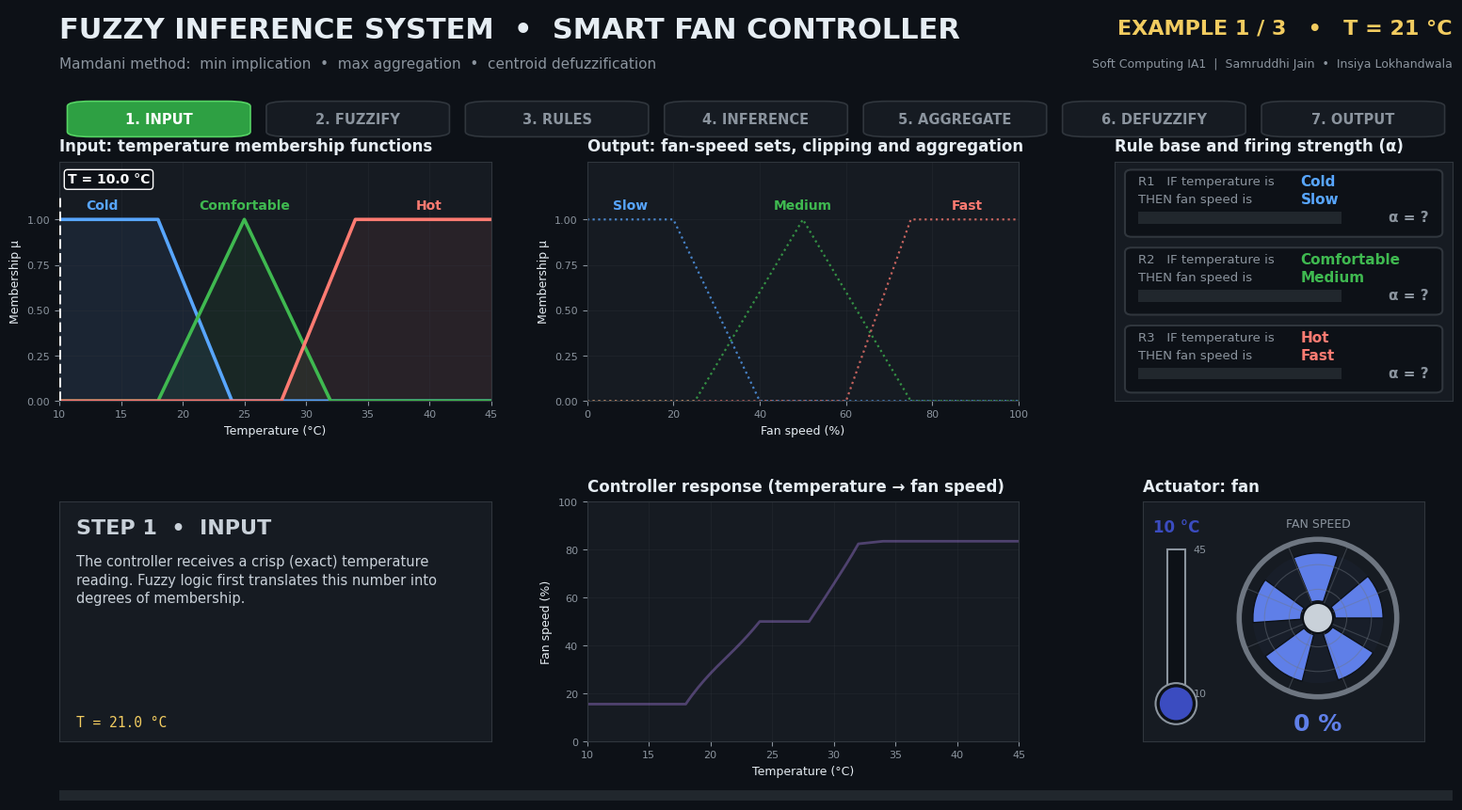

Write the Python code that produced this figure.

import sys
import textwrap
import numpy as np
import matplotlib.pyplot as plt
from matplotlib.animation import FuncAnimation, FFMpegWriter, PillowWriter
from matplotlib.patches import Circle, Wedge, FancyBboxPatch, Rectangle

# ============================================================
# SETTINGS  (change the temperatures to test other cases)
# ============================================================
EXAMPLES = [21, 30, 38]              # test temperatures in deg C
STEP_FRAMES = [16, 24, 24, 28, 20, 30, 30]   # frames spent on each of the 7 steps
INTERVAL_MS = 35                      # delay between frames (ms) - smaller = faster
SPEED_UP = 1                          # 1 = normal, 2 = twice as fast, 3 = very fast (skips frames)
BLIT = "--save" not in sys.argv       # blitting redraws only the moving parts -> much smoother/faster

# ============================================================
# FUZZY SYSTEM DEFINITION
# ============================================================
T = np.linspace(10, 45, 701)          # temperature universe (deg C)
F = np.linspace(0, 100, 1001)         # fan-speed universe (%)


def trapezoid(x, a, b, c, d):
    """Trapezoidal membership function. a == b or c == d gives a vertical edge."""
    x = np.asarray(x, dtype=float)
    y = np.zeros_like(x)
    if a == b:
        y[x <= b] = 1.0
    else:
        m = (x >= a) & (x < b)
        y[m] = (x[m] - a) / (b - a)
    y[(x >= b) & (x <= c)] = 1.0
    if c == d:
        y[x >= c] = 1.0
    else:
        m = (x > c) & (x <= d)
        y[m] = (d - x[m]) / (d - c)
    return y


def triangle(x, a, b, c):
    """Triangular membership function (a trapezoid with a single-point top)."""
    return trapezoid(x, a, b, b, c)


IN_SETS = {
    "Cold":        (trapezoid, (10, 10, 18, 24)),
    "Comfortable": (triangle,  (18, 25, 32)),
    "Hot":         (trapezoid, (28, 34, 45, 45)),
}
OUT_SETS = {
    "Slow":   (trapezoid, (0, 0, 20, 40)),
    "Medium": (triangle,  (25, 50, 75)),
    "Fast":   (trapezoid, (60, 75, 100, 100)),
}
RULES = [("Cold", "Slow"), ("Comfortable", "Medium"), ("Hot", "Fast")]   # IF ... THEN ...

in_curves = {n: f(T, *p) for n, (f, p) in IN_SETS.items()}
out_curves = {n: f(F, *p) for n, (f, p) in OUT_SETS.items()}


def infer(temp):
    """Full Mamdani inference for one crisp temperature."""
    mu = {n: float(f(np.array([temp]), *p)[0]) for n, (f, p) in IN_SETS.items()}   # fuzzification
    alphas = [mu[a] for a, _ in RULES]                                              # rule strengths
    clipped = [np.minimum(out_curves[c], al) for (_, c), al in zip(RULES, alphas)]  # implication (min)
    agg = np.maximum.reduce(clipped)                                                # aggregation (max)
    y = float(np.sum(F * agg) / np.sum(agg)) if np.sum(agg) > 0 else 0.0            # centroid
    return {"mu": mu, "alphas": alphas, "agg": agg, "y": y}


RESULTS = [infer(t) for t in EXAMPLES]
SWEEP_T = np.linspace(10, 45, 141)
SWEEP_Y = np.array([infer(t)["y"] for t in SWEEP_T])         # full input-output curve

# ============================================================
# ANIMATION TIMELINE
# ============================================================
STEP_NAMES = ["INPUT", "FUZZIFY", "RULES", "INFERENCE", "AGGREGATE", "DEFUZZIFY", "OUTPUT"]
STEP_END = np.cumsum(STEP_FRAMES)
FRAMES_PER_EX = int(STEP_END[-1])
TOTAL_FRAMES = FRAMES_PER_EX * len(EXAMPLES)


def ease(p):
    p = min(max(p, 0.0), 1.0)
    return p * p * (3 - 2 * p)


def locate(frame):
    """frame -> (example index, step index, raw progress 0..1 inside the step)."""
    ex, lf = divmod(frame, FRAMES_PER_EX)
    step = int(np.searchsorted(STEP_END, lf, side="right"))
    start = STEP_END[step - 1] if step else 0
    p = (lf - start) / max(STEP_FRAMES[step] - 1, 1)
    return ex, step, p


def fan_speed_at(frame):
    """Fan speed changes smoothly from the previous result to the new one during DEFUZZIFY."""
    ex, step, p = locate(frame)
    prev = RESULTS[ex - 1]["y"] if ex > 0 else 0.0
    new = RESULTS[ex]["y"]
    if step < 5:
        return prev
    if step == 5:
        return prev + (new - prev) * ease(p)
    return new


SPEED = np.array([fan_speed_at(f) for f in range(TOTAL_FRAMES)])
ANGLE = np.cumsum(SPEED / 100.0 * 14.0 + (SPEED > 0.5) * 1.0)   # blade angle (deg), integrated speed

# ============================================================
# STYLE
# ============================================================
BG, PANEL, GRID = "#0d1117", "#161b22", "#30363d"
TEXT, MUTED = "#e6edf3", "#8b949e"
RULE_COLORS = ["#58a6ff", "#3fb950", "#ff7b72"]      # cold/slow, comfortable/medium, hot/fast
AGG_COLOR, CENTROID_COLOR = "#bc8cff", "#f2cc60"
IN_COLOR = dict(zip(IN_SETS, RULE_COLORS))
OUT_COLOR = dict(zip(OUT_SETS, RULE_COLORS))

plt.rcParams.update({
    "font.family": "DejaVu Sans",
    "axes.facecolor": PANEL, "axes.edgecolor": GRID, "axes.labelcolor": TEXT,
    "xtick.color": MUTED, "ytick.color": MUTED, "text.color": TEXT,
    "axes.titlecolor": TEXT, "grid.color": GRID,
})


def style_axes(ax, title):
    ax.set_title(title, fontsize=12, fontweight="bold", pad=8, loc="left")
    ax.grid(alpha=0.35, lw=0.6)
    ax.tick_params(labelsize=8)
    for s in ax.spines.values():
        s.set_color(GRID)


def blank_axes(ax, title=None):
    ax.set_xticks([])
    ax.set_yticks([])
    for s in ax.spines.values():
        s.set_color(GRID)
    if title:
        ax.set_title(title, fontsize=12, fontweight="bold", pad=8, loc="left")


# ============================================================
# FIGURE LAYOUT
# ============================================================
fig = plt.figure(figsize=(16, 9), facecolor=BG)
gs = fig.add_gridspec(2, 3, left=0.05, right=0.975, top=0.79, bottom=0.105,
                      hspace=0.42, wspace=0.24, width_ratios=[1.15, 1.15, 0.9])
ax_in, ax_out, ax_rules = (fig.add_subplot(gs[0, i]) for i in range(3))
ax_txt, ax_curve, ax_fan = (fig.add_subplot(gs[1, i]) for i in range(3))

fig.text(0.05, 0.945, "FUZZY INFERENCE SYSTEM  \u2022  SMART FAN CONTROLLER",
         fontsize=22, fontweight="bold", ha="left", va="center")
fig.text(0.05, 0.905, "Mamdani method:  min implication  \u2022  max aggregation  \u2022  centroid defuzzification",
         fontsize=11, color=MUTED, ha="left", va="center")
ax_head = fig.add_axes([0.55, 0.925, 0.425, 0.045])
ax_head.axis("off")
ax_head.set_xlim(0, 1)
ax_head.set_ylim(0, 1)
counter = ax_head.text(1.0, 0.5, "", fontsize=16, fontweight="bold", color=CENTROID_COLOR, ha="right", va="center")
fig.text(0.975, 0.905, "Soft Computing IA1  |  Samruddhi Jain  \u2022  Insiya Lokhandwala",
         fontsize=9, color=MUTED, ha="right", va="center")

# ---- step tracker -------------------------------------------------
ax_steps = fig.add_axes([0.05, 0.815, 0.925, 0.05])
ax_steps.set_xlim(0, len(STEP_NAMES))
ax_steps.set_ylim(0, 1)
ax_steps.axis("off")
chips = []
for i, name in enumerate(STEP_NAMES):
    box = FancyBboxPatch((i + 0.04, 0.08), 0.92, 0.84, boxstyle="round,pad=0,rounding_size=0.12",
                         fc=PANEL, ec=GRID, lw=1.2)
    ax_steps.add_patch(box)
    txt = ax_steps.text(i + 0.5, 0.5, f"{i + 1}. {name}", ha="center", va="center",
                        fontsize=10.5, color=MUTED, fontweight="bold")
    chips.append((box, txt))

# ---- 1. input membership functions ---------------------------------
style_axes(ax_in, "Input: temperature membership functions")
for name, curve in in_curves.items():
    ax_in.plot(T, curve, color=IN_COLOR[name], lw=2.6)
    ax_in.fill_between(T, curve, color=IN_COLOR[name], alpha=0.08)
for name, x in zip(IN_SETS, [13.5, 25, 40]):
    ax_in.text(x, 1.04, name, color=IN_COLOR[name], ha="center", va="bottom", fontsize=10, fontweight="bold")
ax_in.set_xlim(10, 45)
ax_in.set_ylim(0, 1.32)
ax_in.set_yticks([0, 0.25, 0.5, 0.75, 1.0])
ax_in.set_xlabel("Temperature (\u00b0C)", fontsize=9)
ax_in.set_ylabel("Membership \u03bc", fontsize=9)
in_vline, = ax_in.plot([], [], color="white", lw=2, ls="--", zorder=5)
in_label = ax_in.text(0, 1.2, "", color="white", ha="center", va="center", fontsize=10, fontweight="bold",
                      bbox=dict(boxstyle="round,pad=0.25", fc=BG, ec="white", lw=1))
in_drops, in_dots, in_vals = [], [], []
for name in IN_SETS:
    d, = ax_in.plot([], [], color=IN_COLOR[name], lw=3, zorder=6)
    dot, = ax_in.plot([], [], "o", color=IN_COLOR[name], ms=10, mec="white", mew=1.5, zorder=7)
    v = ax_in.text(0, 0, "", color=IN_COLOR[name], fontsize=10, fontweight="bold", va="center")
    in_drops.append(d)
    in_dots.append(dot)
    in_vals.append(v)

# ---- 2. output membership functions --------------------------------
style_axes(ax_out, "Output: fan-speed sets, clipping and aggregation")
for name, curve in out_curves.items():
    ax_out.plot(F, curve, color=OUT_COLOR[name], lw=1.6, ls=":", alpha=0.75)
for name, x in zip(OUT_SETS, [10, 50, 88]):
    ax_out.text(x, 1.04, name, color=OUT_COLOR[name], ha="center", va="bottom", fontsize=10, fontweight="bold")
ax_out.set_xlim(0, 100)
ax_out.set_ylim(0, 1.32)
ax_out.set_yticks([0, 0.25, 0.5, 0.75, 1.0])
ax_out.set_xlabel("Fan speed (%)", fontsize=9)
ax_out.set_ylabel("Membership \u03bc", fontsize=9)
dyn_out = []                                                    # artists redrawn every frame
alpha_lines = [ax_out.plot([], [], color=c, lw=1.5, ls="--", zorder=4)[0] for c in RULE_COLORS]
alpha_txts = [ax_out.text(0, 0, "", color=c, fontsize=9, fontweight="bold", ha="center", va="bottom") for c in RULE_COLORS]
agg_line, = ax_out.plot([], [], color=AGG_COLOR, lw=2.6, zorder=6)
cen_line, = ax_out.plot([], [], color=CENTROID_COLOR, lw=2.6, zorder=8)
cen_mark, = ax_out.plot([], [], "^", color=CENTROID_COLOR, ms=12, zorder=9)
cen_txt = ax_out.text(0, 1.2, "", color=CENTROID_COLOR, ha="center", va="center", fontsize=10, fontweight="bold",
                      bbox=dict(boxstyle="round,pad=0.25", fc=BG, ec=CENTROID_COLOR, lw=1))

# ---- 3. rule panel --------------------------------------------------
blank_axes(ax_rules, "Rule base and firing strength (\u03b1)")
ax_rules.set_xlim(0, 1)
ax_rules.set_ylim(0, 1)
rule_cards, rule_bars, rule_vals = [], [], []
for i, ((a, c), col) in enumerate(zip(RULES, RULE_COLORS)):
    top = 0.975 - i * 0.325
    ax_rules.add_patch(FancyBboxPatch((0.03, top - 0.29), 0.94, 0.28, boxstyle="round,pad=0,rounding_size=0.02",
                                      fc=BG, ec="none"))
    card = FancyBboxPatch((0.03, top - 0.29), 0.94, 0.28, boxstyle="round,pad=0,rounding_size=0.02",
                          fc="none", ec=GRID, lw=1.5)
    ax_rules.add_patch(card)
    ax_rules.text(0.07, top - 0.06, f"R{i + 1}   IF temperature is", color=MUTED, fontsize=9.5, va="center")
    ax_rules.text(0.55, top - 0.06, a, color=col, fontsize=11, fontweight="bold", va="center")
    ax_rules.text(0.07, top - 0.135, "THEN fan speed is", color=MUTED, fontsize=9.5, va="center")
    ax_rules.text(0.55, top - 0.135, c, color=col, fontsize=11, fontweight="bold", va="center")
    ax_rules.add_patch(Rectangle((0.07, top - 0.235), 0.60, 0.05, fc=GRID, ec="none", alpha=0.6))
    bar = Rectangle((0.07, top - 0.235), 0.0, 0.05, fc=col, ec="none")
    ax_rules.add_patch(bar)
    val = ax_rules.text(0.93, top - 0.21, "", color=TEXT, fontsize=11, fontweight="bold", ha="right", va="center")
    rule_cards.append(card)
    rule_bars.append(bar)
    rule_vals.append(val)

# ---- 4. explanation panel -------------------------------------------
blank_axes(ax_txt)
ax_txt.set_xlim(0, 1)
ax_txt.set_ylim(0, 1)
step_title = ax_txt.text(0.04, 0.93, "", fontsize=16, fontweight="bold", va="top")
step_desc = ax_txt.text(0.04, 0.78, "", fontsize=10.5, color="#c9d1d9", va="top", linespacing=1.4)
step_math = ax_txt.text(0.04, 0.05, "", fontsize=10.5, color=CENTROID_COLOR, va="bottom",
                        family="DejaVu Sans Mono", linespacing=1.55)

# ---- 5. input-output characteristic ---------------------------------
style_axes(ax_curve, "Controller response (temperature \u2192 fan speed)")
ax_curve.plot(SWEEP_T, SWEEP_Y, color=AGG_COLOR, lw=2, alpha=0.35)
ax_curve.set_xlim(10, 45)
ax_curve.set_ylim(0, 100)
ax_curve.set_xlabel("Temperature (\u00b0C)", fontsize=9)
ax_curve.set_ylabel("Fan speed (%)", fontsize=9)
curve_vline, = ax_curve.plot([], [], color="white", lw=1.2, ls="--", alpha=0.6)
curve_hline, = ax_curve.plot([], [], color=CENTROID_COLOR, lw=1.2, ls="--", alpha=0.7)
curve_pts = [ax_curve.plot([], [], "o", color=CENTROID_COLOR, ms=8, mec="white", mew=1, zorder=5)[0] for _ in EXAMPLES]
curve_txts = [ax_curve.text(0, 0, "", color=TEXT, fontsize=8.5, fontweight="bold") for _ in EXAMPLES]

# ---- 6. fan and thermometer ----------------------------------------
blank_axes(ax_fan, "Actuator: fan")
ax_fan.set_aspect("equal")
ax_fan.set_xlim(-2.35, 1.75)
ax_fan.set_ylim(-1.75, 1.75)
CX, CY = 0.2, 0.05
ax_fan.add_patch(Rectangle((-2.0, -1.05), 0.26, 2.1, fc=BG, ec=MUTED, lw=1.5, zorder=2))
ax_fan.add_patch(Circle((-1.87, -1.2), 0.3, fc=BG, ec=MUTED, lw=1.5, zorder=2))
therm_fill = Rectangle((-1.96, -1.05), 0.18, 0.0, fc="tab:blue", ec="none", zorder=3)
therm_bulb = Circle((-1.87, -1.2), 0.24, fc="tab:blue", ec="none", zorder=3)
ax_fan.add_patch(therm_fill)
ax_fan.add_patch(therm_bulb)
ax_fan.text(-1.62, 1.05, "45", color=MUTED, fontsize=8, va="center")
ax_fan.text(-1.62, -1.05, "10", color=MUTED, fontsize=8, va="center")
therm_txt = ax_fan.text(-1.87, 1.38, "", fontsize=12, fontweight="bold", ha="center", va="center")
cage = []
cage.append(ax_fan.add_patch(Circle((CX, CY), 1.15, fc="none", ec="#6e7681", lw=4, zorder=6)))
for r in (0.78, 0.42):
    cage.append(ax_fan.add_patch(Circle((CX, CY), r, fc="none", ec="#6e7681", lw=0.8, alpha=0.45, zorder=6)))
for k in range(8):
    a = np.deg2rad(k * 45 + 22.5)
    cage.extend(ax_fan.plot([CX, CX + 1.15 * np.cos(a)], [CY, CY + 1.15 * np.sin(a)], color="#6e7681", lw=0.8, alpha=0.4, zorder=6))
fan_disk = Circle((CX, CY), 0.95, fc="tab:blue", ec="none", alpha=0.0, zorder=3)
ax_fan.add_patch(fan_disk)
BLADES = 5
blades = []
for k in range(BLADES):
    w = Wedge((CX, CY), 0.95, k * 72, k * 72 + 40, width=0.7, fc="tab:blue", ec=BG, lw=1, zorder=4)
    ax_fan.add_patch(w)
    blades.append(w)
cage.append(ax_fan.add_patch(Circle((CX, CY), 0.22, fc="#c9d1d9", ec=BG, lw=1.5, zorder=7)))
speed_txt = ax_fan.text(CX, -1.5, "", fontsize=18, fontweight="bold", ha="center", va="center")
ax_fan.text(CX, 1.42, "FAN SPEED", fontsize=9, color=MUTED, ha="center", va="center")

# ---- progress bar ---------------------------------------------------
ax_prog = fig.add_axes([0.05, 0.035, 0.925, 0.012])
ax_prog.set_xlim(0, 1)
ax_prog.set_ylim(0, 1)
ax_prog.axis("off")
ax_prog.add_patch(Rectangle((0, 0), 1, 1, fc=GRID, ec="none", alpha=0.6))
prog_bar = Rectangle((0, 0), 0, 1, fc="#2ea043", ec="none")
ax_prog.add_patch(prog_bar)

# ============================================================
# EXPLANATION TEXT
# ============================================================
DESCRIPTIONS = [
    "The controller receives a crisp (exact) temperature reading. Fuzzy logic first translates this number into degrees of membership.",
    "Each temperature set answers: how much does this temperature belong to me? The answer is a degree from 0 (not at all) to 1 (fully).",
    "Each rule is IF <temperature set> THEN <fan set>. With one condition, the firing strength \u03b1 equals the membership degree of that condition.",
    "Mamdani implication: every rule clips its output set at height \u03b1. A weak rule gives a low set, and \u03b1 = 0 gives nothing at all.",
    "All clipped sets are merged with the max operator into one fuzzy output set: the combined opinion of all rules about the fan speed.",
    "The centroid (centre of gravity) of the merged area is the crisp answer: the sum of y\u00b7\u03bc(y) divided by the sum of \u03bc(y).",
    "The controller sends the crisp speed to the fan: a higher speed means faster blades. The point is added to the response curve.",
]
STEP_COLORS = ["#c9d1d9", "#58a6ff", "#3fb950", "#ff7b72", AGG_COLOR, CENTROID_COLOR, "#2ea043"]


def step_math_text(step, ex, x_shown):
    r, t = RESULTS[ex], EXAMPLES[ex]
    mu, al = r["mu"], r["alphas"]
    if step == 0:
        return f"T = {t:.1f} \u00b0C"
    if step == 1:
        return "\n".join(f"\u03bc({n:<11}) = {mu[n]:.2f}" for n in IN_SETS)
    if step == 2:
        return "\n".join(f"R{i + 1}:  \u03b1 = \u03bc({a}) = {al[i]:.2f}" for i, (a, _) in enumerate(RULES))
    if step == 3:
        return "\n".join(f"{c}\u2032 = min({c}(y), {al[i]:.2f})" for i, (_, c) in enumerate(RULES))
    if step == 4:
        return "\u03bcagg(y) = max( Slow\u2032, Medium\u2032, Fast\u2032 )"
    if step == 5:
        return f"y* = \u03a3 y\u00b7\u03bcagg(y) / \u03a3 \u03bcagg(y)\n   = {x_shown:.1f} %"
    return f"T = {t:.0f} \u00b0C   \u2192   fan speed = {r['y']:.1f} %"


def clear_dynamic():
    for a in dyn_out:
        a.remove()
    dyn_out.clear()


def add_fill(y, color, alpha, z):
    coll = ax_out.fill_between(F, y, color=color, alpha=alpha, lw=0, zorder=z)
    coll.set_animated(BLIT)
    dyn_out.append(coll)


# every artist that changes from frame to frame (redrawn on top of a cached background when blitting)
DYNAMIC = (
    [counter, in_vline, in_label, agg_line, cen_line, cen_mark, cen_txt, step_title, step_desc, step_math,
     curve_vline, curve_hline, fan_disk, speed_txt, therm_fill, therm_bulb, therm_txt, prog_bar]
    + [a for pair in chips for a in pair]
    + in_drops + in_dots + in_vals + alpha_lines + alpha_txts
    + rule_cards + rule_bars + rule_vals + curve_pts + curve_txts + blades + cage
)


# ============================================================
# FRAME UPDATE
# ============================================================
def update(frame):
    ex, step, p = locate(frame)
    e = ease(p)
    t = EXAMPLES[ex]
    R = RESULTS[ex]
    prev_t = EXAMPLES[ex - 1] if ex > 0 else 10

    counter.set_text(f"EXAMPLE {ex + 1} / {len(EXAMPLES)}   \u2022   T = {t} \u00b0C")

    # step tracker
    for i, (box, txt) in enumerate(chips):
        if i == step:
            box.set_facecolor("#2ea043"); box.set_edgecolor("#56d364"); txt.set_color("white")
        elif i < step:
            box.set_facecolor("#16311f"); box.set_edgecolor("#2ea043"); txt.set_color("#7ee787")
        else:
            box.set_facecolor(PANEL); box.set_edgecolor(GRID); txt.set_color(MUTED)

    # ---------- input plot ----------
    x_line = 10 + (t - 10) * e if step == 0 else t
    in_vline.set_data([x_line, x_line], [0, 1.12])
    in_label.set_position((min(max(x_line, 14), 41), 1.22))
    in_label.set_text(f"T = {x_line:.1f} \u00b0C")
    for i, name in enumerate(IN_SETS):
        mu = R["mu"][name]
        if step >= 1:
            h = mu * e if step == 1 else mu
            in_drops[i].set_data([t, t], [0, h])
            in_dots[i].set_data([t], [h])
            left = (name == "Cold") or (name == "Comfortable" and t > 25)
            in_vals[i].set_position((t - 0.9 if left else t + 0.9, max(h, 0.045)))
            in_vals[i].set_ha("right" if left else "left")
            in_vals[i].set_text(f"{h:.2f}")
        else:
            in_drops[i].set_data([], [])
            in_dots[i].set_data([], [])
            in_vals[i].set_text("")

    # ---------- output plot ----------
    clear_dynamic()
    for i in range(3):
        alpha_lines[i].set_data([], [])
        alpha_txts[i].set_text("")
    agg_line.set_data([], [])
    cen_line.set_data([], [])
    cen_mark.set_data([], [])
    cen_txt.set_text("")
    if step >= 3:
        for i, (_, cname) in enumerate(RULES):
            al = R["alphas"][i]
            level = al * e if step == 3 else al
            fill_a = 0.55 if step == 3 else (0.55 - 0.4 * e if step == 4 else 0.15)
            if step >= 5:
                fill_a = 0.12
            clip = np.minimum(out_curves[cname], level)
            add_fill(clip, RULE_COLORS[i], fill_a, 2)
            if step <= 4 and al > 0.005:
                alpha_lines[i].set_data([0, 100], [level, level])
                alpha_txts[i].set_position(([11, 50, 88][i], level + 0.02))
                alpha_txts[i].set_text(f"\u03b1{i + 1} = {level:.2f}")
    if step >= 4:
        agg_a = 0.6 * e if step == 4 else 0.6
        add_fill(R["agg"], AGG_COLOR, agg_a, 3)
        agg_line.set_data(F, R["agg"] if (step > 4 or p > 0.25) else np.full_like(F, np.nan))
    x_c = R["y"] * e if step == 5 else R["y"]
    if step >= 5:
        cen_line.set_data([x_c, x_c], [0, 1.12])
        cen_mark.set_data([x_c], [0.08])
        cen_txt.set_position((min(max(x_c, 10), 90), 1.22))
        cen_txt.set_text(f"y* = {x_c:.1f} %")

    # ---------- rule panel ----------
    for i in range(3):
        al = R["alphas"][i]
        if step >= 2:
            w = 0.60 * al * (e if step == 2 else 1.0)
            rule_bars[i].set_width(w)
            rule_vals[i].set_text(f"\u03b1 = {al * (e if step == 2 else 1.0):.2f}")
            rule_vals[i].set_color(TEXT if al > 0.005 else MUTED)
            rule_cards[i].set_edgecolor(RULE_COLORS[i] if al > 0.005 else GRID)
            rule_cards[i].set_linewidth(2.4 if al > 0.005 else 1.5)
        else:
            rule_bars[i].set_width(0)
            rule_vals[i].set_text("\u03b1 = ?")
            rule_vals[i].set_color(MUTED)
            rule_cards[i].set_edgecolor(GRID)
            rule_cards[i].set_linewidth(1.5)

    # ---------- explanation panel ----------
    step_title.set_text(f"STEP {step + 1}  \u2022  {STEP_NAMES[step]}")
    step_title.set_color(STEP_COLORS[step])
    step_desc.set_text(textwrap.fill(DESCRIPTIONS[step], 54))
    step_math.set_text(step_math_text(step, ex, x_c))

    # ---------- response curve ----------
    if step == 0:
        curve_vline.set_data([x_line, x_line], [0, 100])
    else:
        curve_vline.set_data([t, t], [0, 100])
    for k in range(len(EXAMPLES)):
        if k < ex:
            yk = RESULTS[k]["y"]
            curve_pts[k].set_data([EXAMPLES[k]], [yk])
            curve_txts[k].set_position((EXAMPLES[k] + 0.8, max(yk - 7, 3)))
            curve_txts[k].set_text(f"{yk:.1f}%")
        elif k == ex and step >= 5:
            yk = R["y"] * (e if step == 5 else 1.0)
            curve_pts[k].set_data([t], [yk])
            curve_pts[k].set_markersize(8 + (4 * np.sin(np.pi * e) if step == 6 else 0))
            curve_txts[k].set_position((t + 0.8, max(yk - 7, 3)))
            curve_txts[k].set_text(f"{yk:.1f}%")
        else:
            curve_pts[k].set_data([], [])
            curve_txts[k].set_text("")
    if step >= 5:
        yk = R["y"] * (e if step == 5 else 1.0)
        curve_hline.set_data([10, t], [yk, yk])
    else:
        curve_hline.set_data([], [])

    # ---------- fan and thermometer ----------
    speed = SPEED[frame]
    col = plt.cm.coolwarm(0.12 + 0.8 * speed / 100.0)
    for k, w in enumerate(blades):
        th = ANGLE[frame] + k * 72
        w.set_theta1(th)
        w.set_theta2(th + 40)
        w.set_facecolor(col)
    fan_disk.set_facecolor(col)
    fan_disk.set_alpha(0.04 + 0.22 * speed / 100.0)
    speed_txt.set_text(f"{speed:.0f} %")
    speed_txt.set_color(col)

    temp_now = prev_t + (t - prev_t) * e if step == 0 else t
    frac = (temp_now - 10) / 35.0
    tcol = plt.cm.coolwarm(frac)
    therm_fill.set_height(2.1 * frac)
    therm_fill.set_facecolor(tcol)
    therm_bulb.set_facecolor(tcol)
    therm_txt.set_text(f"{temp_now:.0f} \u00b0C")
    therm_txt.set_color(tcol)

    prog_bar.set_width(frame / (TOTAL_FRAMES - 1))
    return DYNAMIC + dyn_out


ani = FuncAnimation(fig, update, frames=range(0, TOTAL_FRAMES, SPEED_UP), interval=INTERVAL_MS, repeat=True, blit=BLIT)

if __name__ == "__main__":
    print("Results:", ", ".join(f"{t} C -> {r['y']:.1f} %" for t, r in zip(EXAMPLES, RESULTS)))
    if "--save" in sys.argv:
        try:
            ani.save("fuzzy_smart_fan.mp4", writer=FFMpegWriter(fps=22, bitrate=4000), dpi=110)
            print("Saved fuzzy_smart_fan.mp4")
        except Exception as err:
            print("ffmpeg not available (", err, ") - saving GIF instead")
            ani.save("fuzzy_smart_fan.gif", writer=PillowWriter(fps=15), dpi=70)
            print("Saved fuzzy_smart_fan.gif")
    else:
        plt.show()
